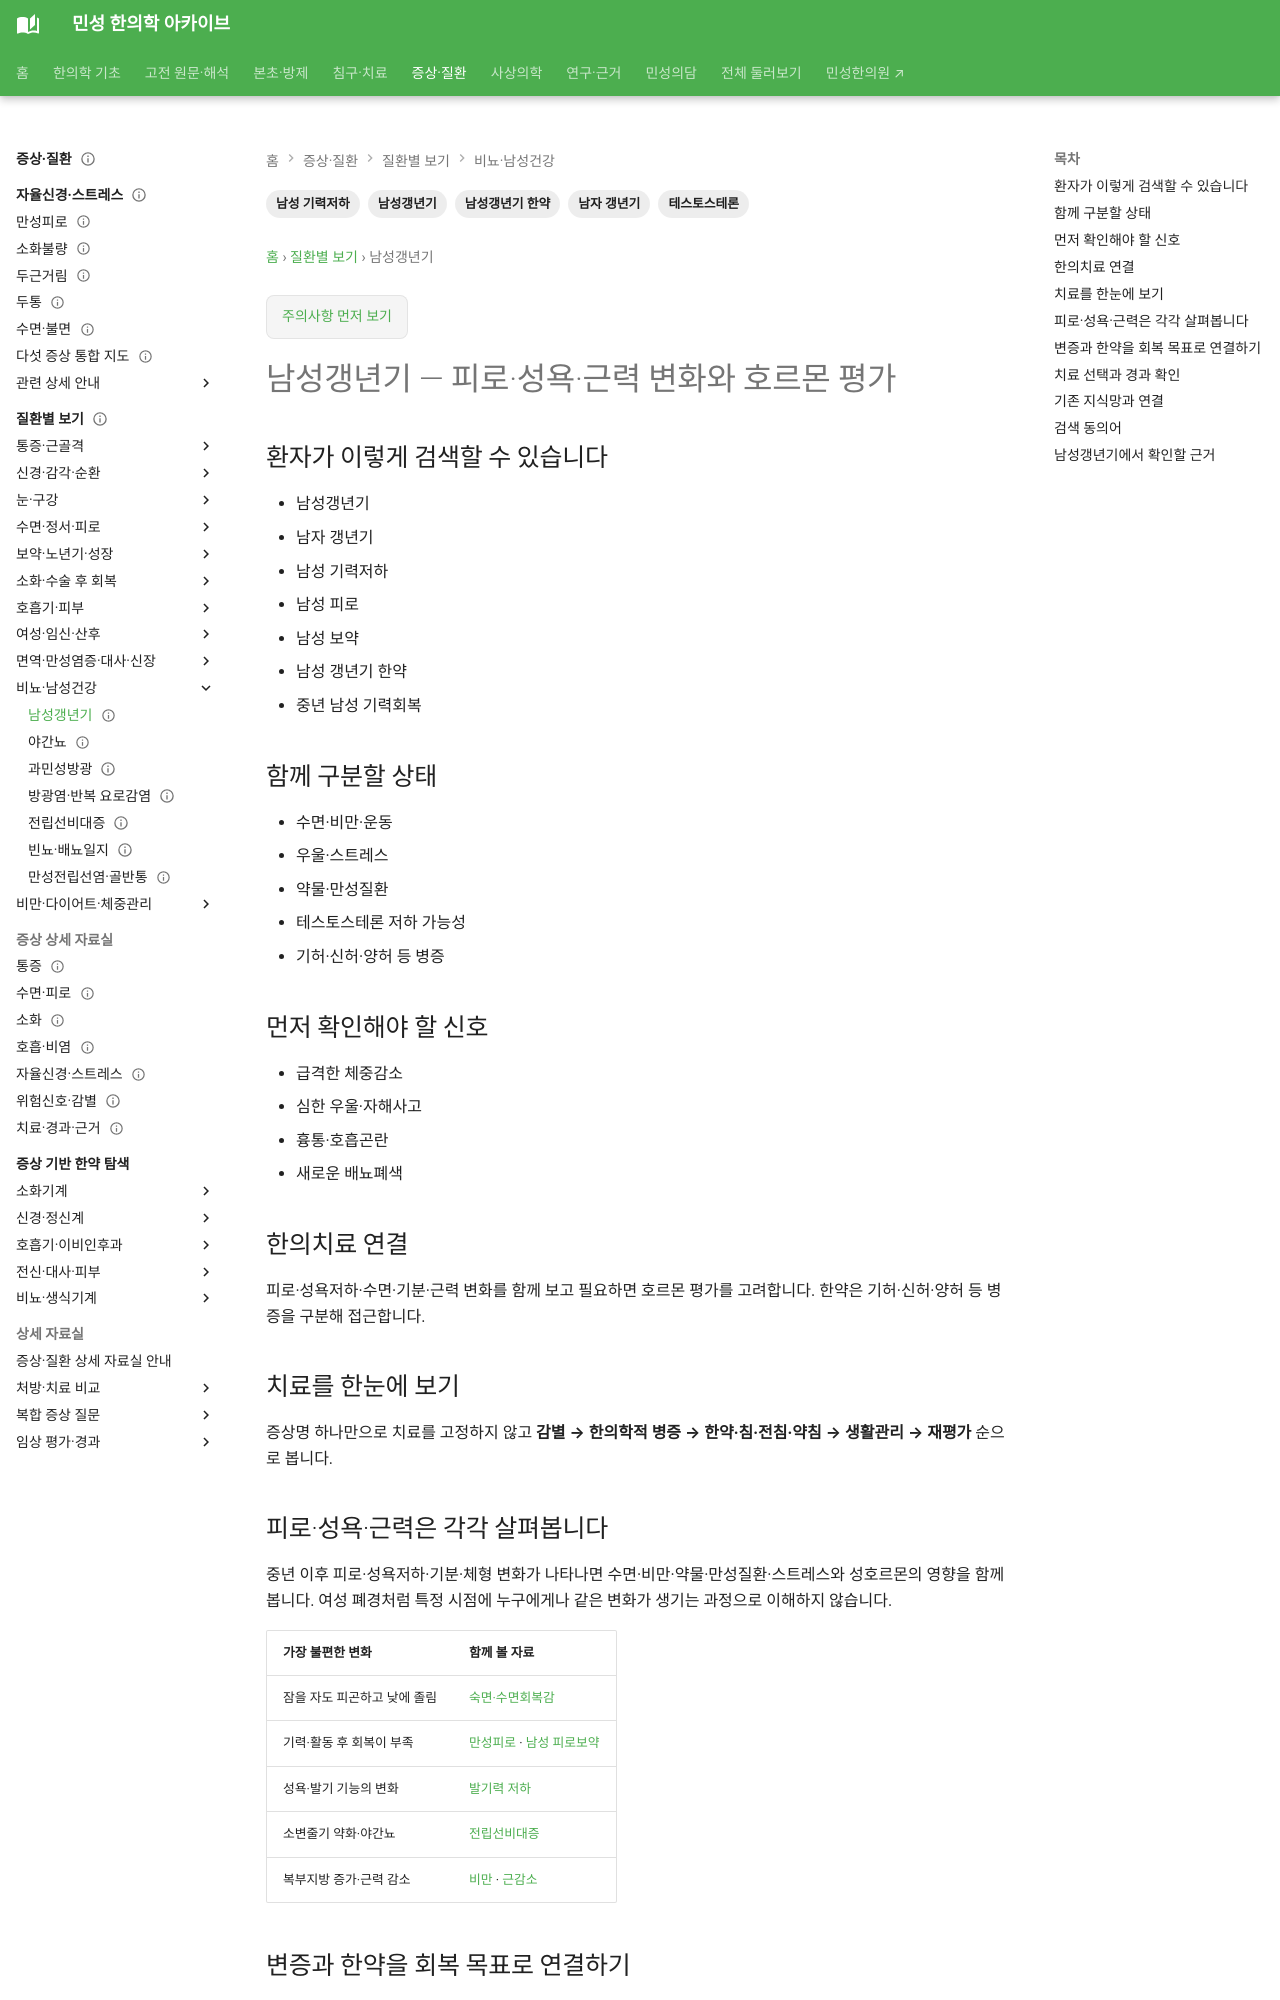

repository: joowon1111/minseong-korean-medicine-wiki · page: conditions/male-menopause/index.html · generator: mkdocs

---
title: 남성갱년기·남성 기력저하
description: 남성갱년기·남성 기력저하을 환자 검색어에서 감별·위험신호·한의치료까지 연결합니다.
tags: [질환증상, 환자검색]
status: 검토완료
last_reviewed: 2026-08-21
---
# 남성갱년기·남성 기력저하

## 환자가 이렇게 검색할 수 있습니다

- 남성갱년기
- 남자 갱년기
- 남성 기력저하
- 남성 피로
- 남성 보약
- 남성 갱년기 한약
- 중년 남성 기력회복

## 함께 구분할 상태

- 수면·비만·운동
- 우울·스트레스
- 약물·만성질환
- 테스토스테론 저하 가능성
- 기허·신허·양허 등 병증

## 먼저 확인해야 할 신호

- 급격한 체중감소
- 심한 우울·자해사고
- 흉통·호흡곤란
- 새로운 배뇨폐색

## 한의치료 연결

피로·성욕저하·수면·기분·근력 변화를 함께 보고 필요하면 호르몬 평가를 고려합니다. 한약은 기허·신허·양허 등 병증을 구분해 접근합니다.
